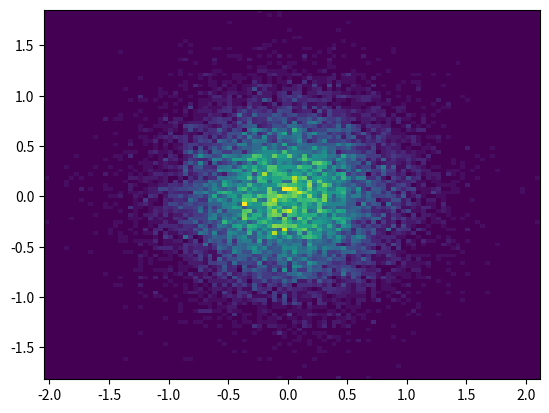

Python code for this plot:
""" Simple implementation of slice sampling """
import numpy as np
from math import floor


def step_out(density, y, x, w, m):
    """Expands the slice to find an interval I = [L, R]
    that captures as much of p(x|y) as possible
        density - function prop to p(x)
        y - auxiliary varibale
        x - current sample
        w - guess for average width
        m - maximum number of steps out
    returns (L, R)"""

    U = np.random.rand()
    L = x - U * w
    R = L + w
    V = np.random.rand()
    J = floor(m * V)
    K = m - 1 - J

    while J > 0 and y < density(L):
        L -= w
        J -= 1

    while K > 0 and y < density(R):
        R += w
        K -= 1

    return L, R


def step_in(density, y, x, L, R):
    """ Draws a sample form the interval [L, R] that
    is below the density, iteratively shrinking the interval as
    needed"""
    x_prop = np.random.uniform(L, R)
    if y < density(x_prop):
        return x_prop
    else:
        if x_prop < x:
            return step_in(density, y, x, x_prop, R)
        else:
            return step_in(density, y, x, L, x_prop)


def get_cond(density, x, d):
    """return a function to calculate the condtional
    density given the joint"""
    x = x.copy()

    def cond(x_d):
        x[d] = x_d
        return density(x)

    return cond


def slice_sample(density, x_init, num_samples, w, m):
    D = x_init.size
    x_new = x_init
    samples = [x_new]

    for i in range(num_samples):
        for d in range(D):
            cond = get_cond(density, x_new, d)
            y = np.random.uniform(0, cond(x_new[d]))
            L, R, = step_out(cond, y, x_new[d], w, m)
            x_new_d = step_in(cond, y, x_new[d], L, R)
            x_new = x_new.copy()
            x_new[d] = x_new_d
            samples.append(x_new)
    return np.array(samples)


if __name__ == "__main__":
    import matplotlib.pyplot as plt

    def normal(x):
        return np.exp(-np.sum((x)**2)/(0.5))

    samples = slice_sample(normal, np.zeros(2), 10000, 10.0, 4)

    plt.figure()
    plt.hist2d(samples[:, 0], samples[:, 1], bins=100)
    plt.show()